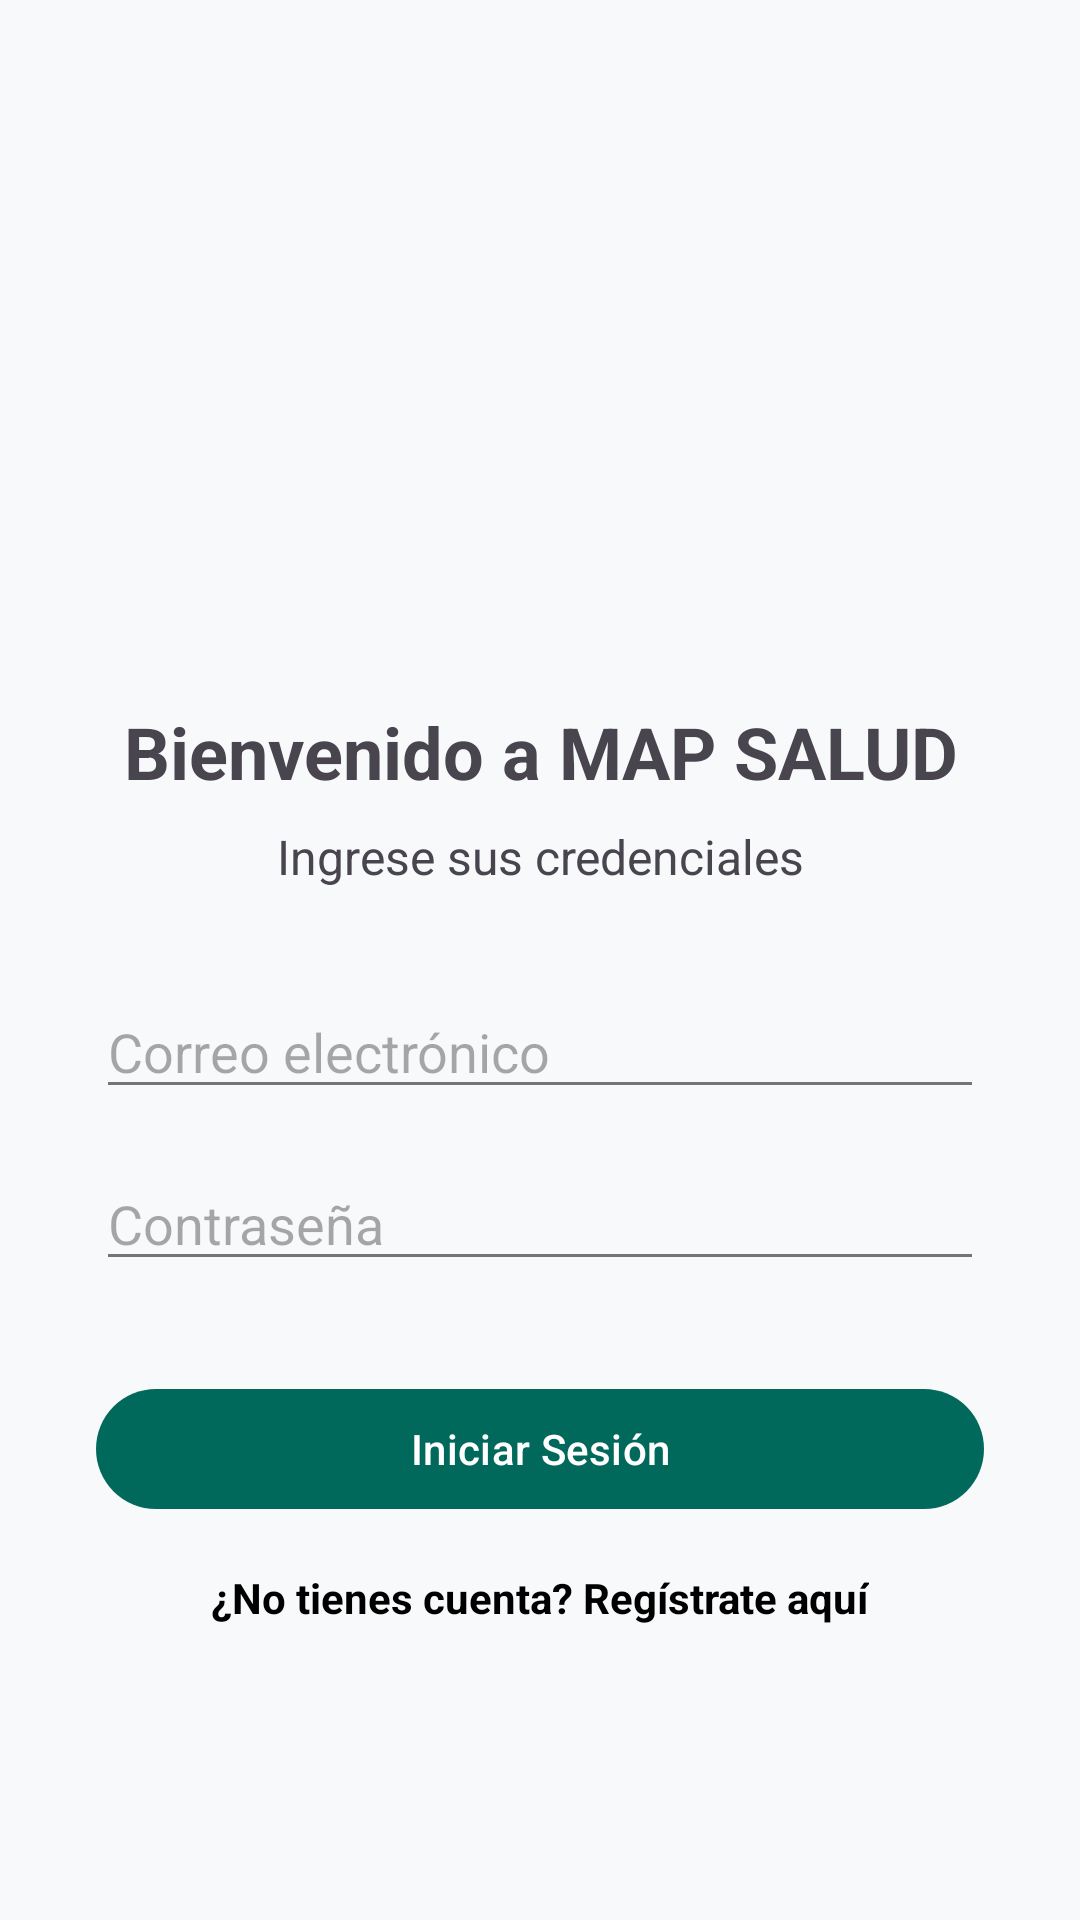

Write the Android layout XML for this screen, with the resource values it uses.
<!-- AndroidManifest.xml: application theme Theme.MapSalud20 -->
<!-- res/layout/activity_login.xml -->
<?xml version="1.0" encoding="utf-8"?>
<androidx.constraintlayout.widget.ConstraintLayout xmlns:android="http://schemas.android.com/apk/res/android"
    xmlns:app="http://schemas.android.com/apk/res-auto"
    xmlns:tools="http://schemas.android.com/tools"
    android:layout_width="match_parent"
    android:layout_height="match_parent"
    tools:context=".LoginActivity">

    <LinearLayout
        android:layout_width="match_parent"
        android:layout_height="wrap_content"
        android:layout_marginLeft="32dp"
        android:layout_marginRight="32dp"
        android:gravity="center"
        android:orientation="vertical"
        app:layout_constraintBottom_toBottomOf="parent"
        app:layout_constraintEnd_toEndOf="parent"
        app:layout_constraintStart_toStartOf="parent"
        app:layout_constraintTop_toTopOf="parent">

        <ImageView
            android:id="@+id/imgLogo"
            android:layout_width="120dp"
            android:layout_height="120dp"
            android:layout_marginBottom="16dp"
            android:src="@drawable/ic_launcher_foreground" />

        <TextView
            android:layout_width="match_parent"
            android:layout_height="wrap_content"
            android:gravity="center"
            android:text="Bienvenido a MAP SALUD"
            android:textSize="24sp"
            android:textStyle="bold" />

        <TextView
            android:layout_width="match_parent"
            android:layout_height="wrap_content"
            android:layout_marginTop="8dp"
            android:gravity="center"
            android:text="Ingrese sus credenciales"
            android:textSize="16sp" />

        <com.google.android.material.textfield.TextInputEditText
            android:id="@+id/txtEmail"
            android:layout_width="match_parent"
            android:layout_height="wrap_content"
            android:layout_marginTop="32dp"
            android:hint="Correo electrónico"
            android:inputType="textEmailAddress" />

        <com.google.android.material.textfield.TextInputEditText
            android:id="@+id/txtPassword"
            android:layout_width="match_parent"
            android:layout_height="wrap_content"
            android:layout_marginTop="16dp"
            android:hint="Contraseña"
            android:inputType="textPassword" />

        <com.google.android.material.button.MaterialButton
            android:id="@+id/btnLogin"
            android:layout_width="match_parent"
            android:layout_height="wrap_content"
            android:layout_marginTop="32dp"
            android:text="Iniciar Sesión" />

        <TextView
            android:id="@+id/txtIrRegistro"
            android:layout_width="wrap_content"
            android:layout_height="wrap_content"
            android:layout_marginTop="16dp"
            android:text="¿No tienes cuenta? Regístrate aquí"
            android:textColor="@color/black"
            android:textStyle="bold" />

    </LinearLayout>
</androidx.constraintlayout.widget.ConstraintLayout>
<!-- resources referenced by this layout -->
<resources>
  <color name="black">#FF000000</color>
  <!-- drawable ic_launcher_foreground: webp bitmap (mipmap-hdpi, 14100 bytes) -->
  <style name="Theme.MapSalud20" parent="Theme.Material3.DayNight.NoActionBar">
          
          <item name="colorPrimary">@color/brand_primary</item>
          <item name="colorOnPrimary">@color/white</item>
          <item name="colorPrimaryContainer">@color/brand_secondary</item>
          <item name="colorOnPrimaryContainer">@color/white</item>
  
          
          <item name="colorSecondary">@color/brand_secondary</item>
          <item name="colorOnSecondary">@color/white</item>
          <item name="colorSecondaryContainer">@color/brand_primary_variant</item>
          <item name="colorOnSecondaryContainer">@color/white</item>
  
          
          <item name="android:statusBarColor">@color/brand_primary</item>
          <item name="android:windowLightStatusBar">false</item>
  
          
          <item name="android:windowBackground">@color/light_background</item>
          <item name="colorSurface">@color/light_surface</item>
          <item name="colorOnSurface">@color/light_on_surface</item>
          <item name="colorSurfaceVariant">@color/grey_very_light</item>
          <item name="colorOnSurfaceVariant">@color/light_on_surface_variant</item>
          <item name="colorOutline">@color/light_outline</item>
  
          
          <item name="colorError">@color/error</item>
          <item name="colorOnError">@color/white</item>
  
          
          <item name="colorControlNormal">?attr/colorOnSurfaceVariant</item>
          <item name="colorControlActivated">?attr/colorPrimary</item>
      </style>
  <color name="brand_primary">#00695C</color>
  <color name="white">#FFFFFFFF</color>
  <color name="brand_secondary">#00897B</color>
  <color name="brand_primary_variant">#004D40</color>
  <color name="light_background">#F8F9FA</color>
  <color name="light_surface">#FFFFFF</color>
  <color name="light_on_surface">#212121</color>
  <color name="grey_very_light">#F8F9FA</color>
  <color name="light_on_surface_variant">#757575</color>
  <color name="light_outline">#E0E0E0</color>
  <color name="error">#C62828</color>
</resources>
